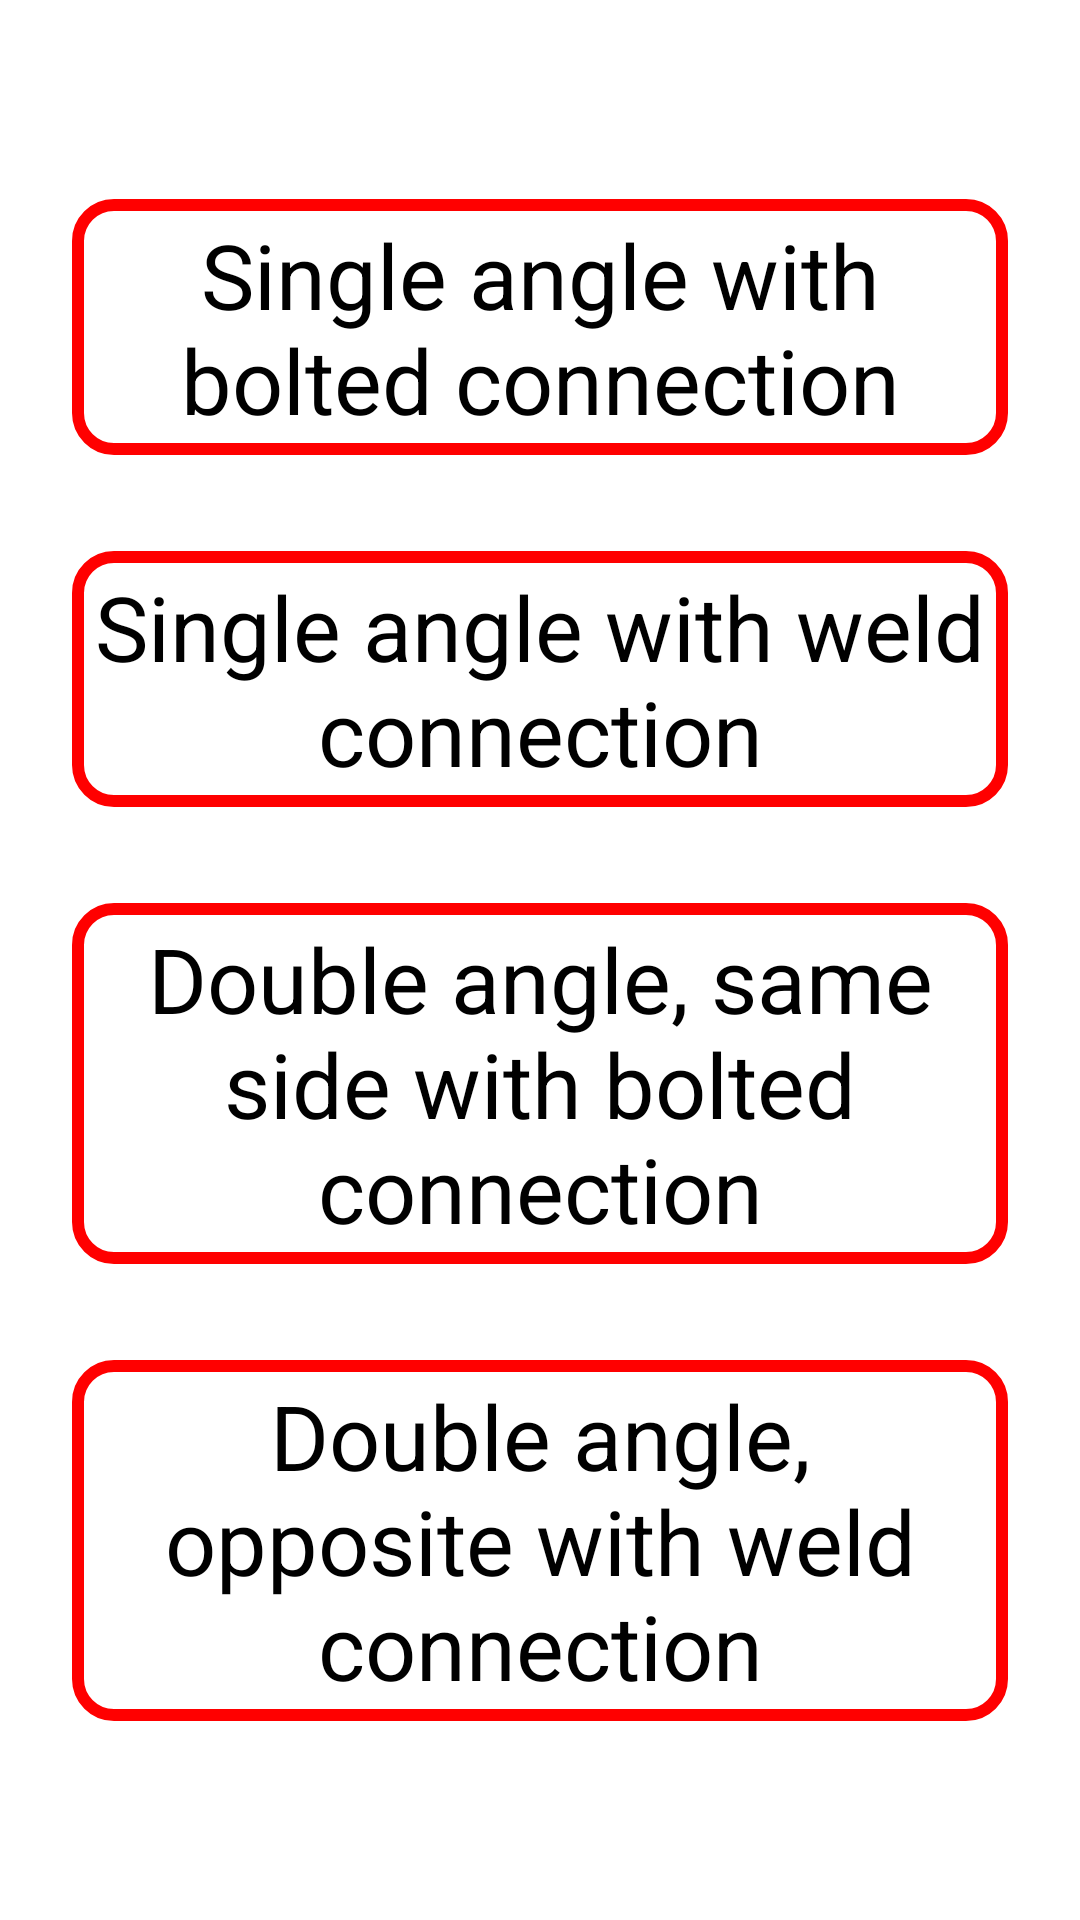

Layout XML and referenced resources for this Android screen:
<!-- AndroidManifest.xml: application theme Theme.DesignOfSteelStructures -->
<!-- res/layout/activity_main.xml -->
<?xml version="1.0" encoding="utf-8"?>
<LinearLayout xmlns:android="http://schemas.android.com/apk/res/android"
    xmlns:app="http://schemas.android.com/apk/res-auto"
    xmlns:tools="http://schemas.android.com/tools"
    android:layout_width="match_parent"
    android:layout_height="match_parent"
    android:background="@color/white"
    android:gravity="center"
    android:orientation="vertical"
    android:paddingHorizontal="8dp"
    tools:context=".MainActivity">

    <LinearLayout
        android:layout_width="wrap_content"
        android:layout_height="wrap_content"
        android:orientation="vertical">

        <TextView
            android:id="@+id/bolt_single"
            android:layout_width="wrap_content"
            android:layout_height="wrap_content"
            android:layout_margin="16dp"
            android:layout_marginHorizontal="16dp"
            android:background="@drawable/border2"
            android:gravity="center"
            android:padding="5dp"
            android:text="Single angle with bolted connection"
            android:textColor="@color/black"
            android:textSize="30sp" />

        <TextView
            android:id="@+id/weld_single"
            android:layout_width="wrap_content"
            android:layout_height="wrap_content"
            android:layout_margin="16dp"
            android:background="@drawable/border2"
            android:gravity="center"
            android:padding="5dp"
            android:text="Single angle with weld connection"
            android:textColor="@color/black"
            android:textSize="30sp" />
        <TextView
            android:id="@+id/bolt_double"
            android:layout_width="wrap_content"
            android:layout_height="wrap_content"
            android:layout_margin="16dp"
            android:layout_marginHorizontal="16dp"
            android:background="@drawable/border2"
            android:gravity="center"
            android:padding="5dp"
            android:text="Double angle, same side with bolted connection"
            android:textColor="@color/black"
            android:textSize="30sp" />

        <TextView
            android:id="@+id/weld_double"
            android:layout_width="wrap_content"
            android:layout_height="wrap_content"
            android:layout_margin="16dp"
            android:background="@drawable/border2"
            android:gravity="center"
            android:padding="5dp"
            android:text="Double angle, opposite with weld connection"
            android:textColor="@color/black"
            android:textSize="30sp" />

    </LinearLayout>
</LinearLayout>
<!-- resources referenced by this layout -->
<resources>
  <color name="black">#FF000000</color>
  <color name="white">#FFFFFFFF</color>
  <!-- drawable border2 (drawable) -->
  <?xml version="1.0" encoding="utf-8"?>
  <shape xmlns:android="http://schemas.android.com/apk/res/android">
      <corners android:radius="12dp" />
      <stroke android:color="#f00" android:width="4dp"/>
  </shape>
  <style name="Theme.DesignOfSteelStructures" parent="Theme.MaterialComponents.DayNight.DarkActionBar">
          
          <item name="colorPrimary">#1b5e20</item>
          <item name="colorPrimaryVariant">#003300</item>
          <item name="colorOnPrimary">@color/white</item>
          
          <item name="colorSecondary">#cddc39</item>
          <item name="colorSecondaryVariant">#99aa00  </item>
          <item name="colorOnSecondary">@color/black</item>
          
          <item name="android:statusBarColor" tools:targetApi="l">?attr/colorPrimaryVariant</item>
          
      </style>
</resources>
